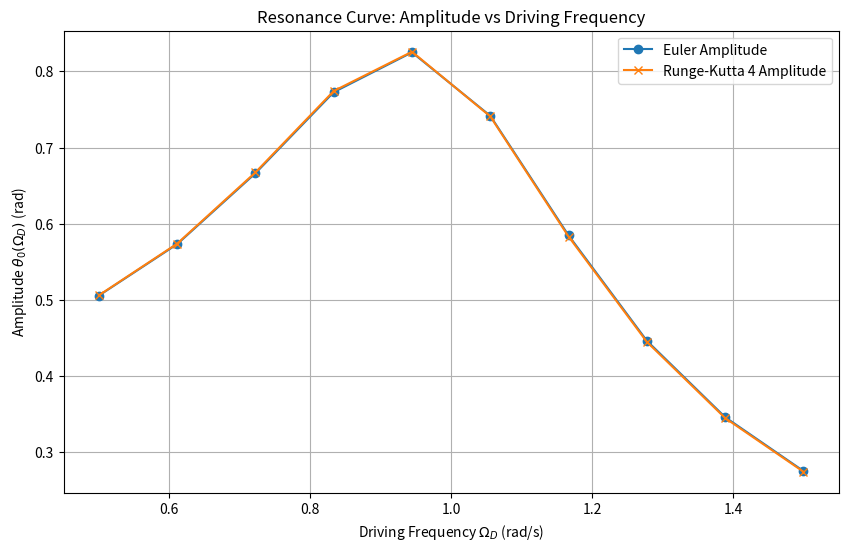
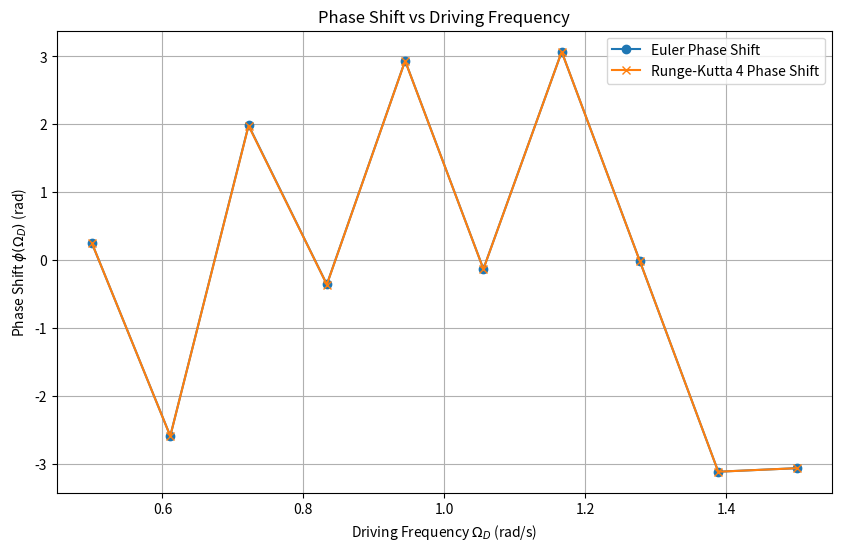

Python code for these plots, in order:
import numpy as np
import matplotlib.pyplot as plt

# Constants
g = 9.8  # (m/s^2)
l = 9.8  # Length (m)
gamma = 0.25  # (s^-1)
alpha_D = 0.2  # Driving force(rad/s^2)
theta_0 = 0.1  # Initial (rad)
omega_0 = 0.0  # angular velocity (rad/s)
t_max = 200  #  (s)
dt = 0.01  # Time step (s)


def euler_meth(omega_D):
    t_values = np.arange(0, t_max, dt)
    theta = np.zeros_like(t_values)
    omega = np.zeros_like(t_values)

    theta[0] = theta_0
    omega[0] = omega_0

    for i in range(1, len(t_values)):
        omega[i] = omega[i - 1] - (
                    g / l * theta[i - 1] + 2 * gamma * omega[i - 1] - alpha_D * np.sin(omega_D * t_values[i - 1])) * dt
        theta[i] = theta[i - 1] + omega[i] * dt

    return t_values, theta, omega


def runge_kutta_4(omega_D):
    t_values = np.arange(0, t_max, dt)
    theta = np.zeros_like(t_values)
    omega = np.zeros_like(t_values)

    theta[0] = theta_0
    omega[0] = omega_0

    for i in range(1, len(t_values)):
        t = t_values[i - 1]

        k1_theta = omega[i - 1]
        k1_omega = -g / l * theta[i - 1] - 2 * gamma * omega[i - 1] + alpha_D * np.sin(omega_D * t)

        k2_theta = omega[i - 1] + 0.5 * dt * k1_omega
        k2_omega = -g / l * (theta[i - 1] + 0.5 * dt * k1_theta) - 2 * gamma * (
                    omega[i - 1] + 0.5 * dt * k1_omega) + alpha_D * np.sin(omega_D * (t + 0.5 * dt))

        k3_theta = omega[i - 1] + 0.5 * dt * k2_omega
        k3_omega = -g / l * (theta[i - 1] + 0.5 * dt * k2_theta) - 2 * gamma * (
                    omega[i - 1] + 0.5 * dt * k2_omega) + alpha_D * np.sin(omega_D * (t + 0.5 * dt))

        k4_theta = omega[i - 1] + dt * k3_omega
        k4_omega = -g / l * (theta[i - 1] + dt * k3_theta) - 2 * gamma * (
                    omega[i - 1] + dt * k3_omega) + alpha_D * np.sin(omega_D * (t + dt))

        theta[i] = theta[i - 1] + dt / 6.0 * (k1_theta + 2 * k2_theta + 2 * k3_theta + k4_theta)
        omega[i] = omega[i - 1] + dt / 6.0 * (k1_omega + 2 * k2_omega + 2 * k3_omega + k4_omega)

    return t_values, theta, omega


# Function to extract amplitude and phase shift for different Omega_D values
def get_amplitude_phase(method, omega_D_values):
    amplitudes = []
    phases = []

    for omega_D in omega_D_values:
        t_values, theta, omega = method(omega_D)
        steady_state_theta = theta[int(0.75 * len(theta)):]  # Use last quarter of the data for steady-state
        steady_state_t = t_values[int(0.75 * len(t_values)):]

        amplitude = np.max(steady_state_theta) - np.min(steady_state_theta)  # Approximate amplitude
        phase_shift = np.angle(np.fft.fft(steady_state_theta)[1])  # Approximate phase shift using FFT

        amplitudes.append(amplitude)
        phases.append(phase_shift)

    return amplitudes, phases


# Values of Omega_D
omega_D_values = np.linspace(0.5, 1.5, 10)

# amplitude and phase shift for Euler and Runge-Kutta 4th method
euler_amplitudes, euler_phases = get_amplitude_phase(euler_meth, omega_D_values)
rk_amplitudes, rk_phases = get_amplitude_phase(runge_kutta_4, omega_D_values)

# Plotting
plt.figure(figsize=(10, 6))
plt.plot(omega_D_values, euler_amplitudes, label="Euler Amplitude", marker='o')
plt.plot(omega_D_values, rk_amplitudes, label="Runge-Kutta 4 Amplitude", marker='x')
plt.xlabel('Driving Frequency $\\Omega_D$ (rad/s)')
plt.ylabel('Amplitude $\\theta_0(\\Omega_D)$ (rad)')
plt.title('Resonance Curve: Amplitude vs Driving Frequency')
plt.legend()
plt.grid(True)


# Plotting phase shift curves (Phase shift vs Omega_D)
plt.figure(figsize=(10, 6))
plt.plot(omega_D_values, euler_phases, label="Euler Phase Shift", marker='o')
plt.plot(omega_D_values, rk_phases, label="Runge-Kutta 4 Phase Shift", marker='x')
plt.xlabel('Driving Frequency $\\Omega_D$ (rad/s)')
plt.ylabel('Phase Shift $\\phi(\\Omega_D)$ (rad)')
plt.title('Phase Shift vs Driving Frequency')
plt.legend()
plt.grid(True)
plt.show()

